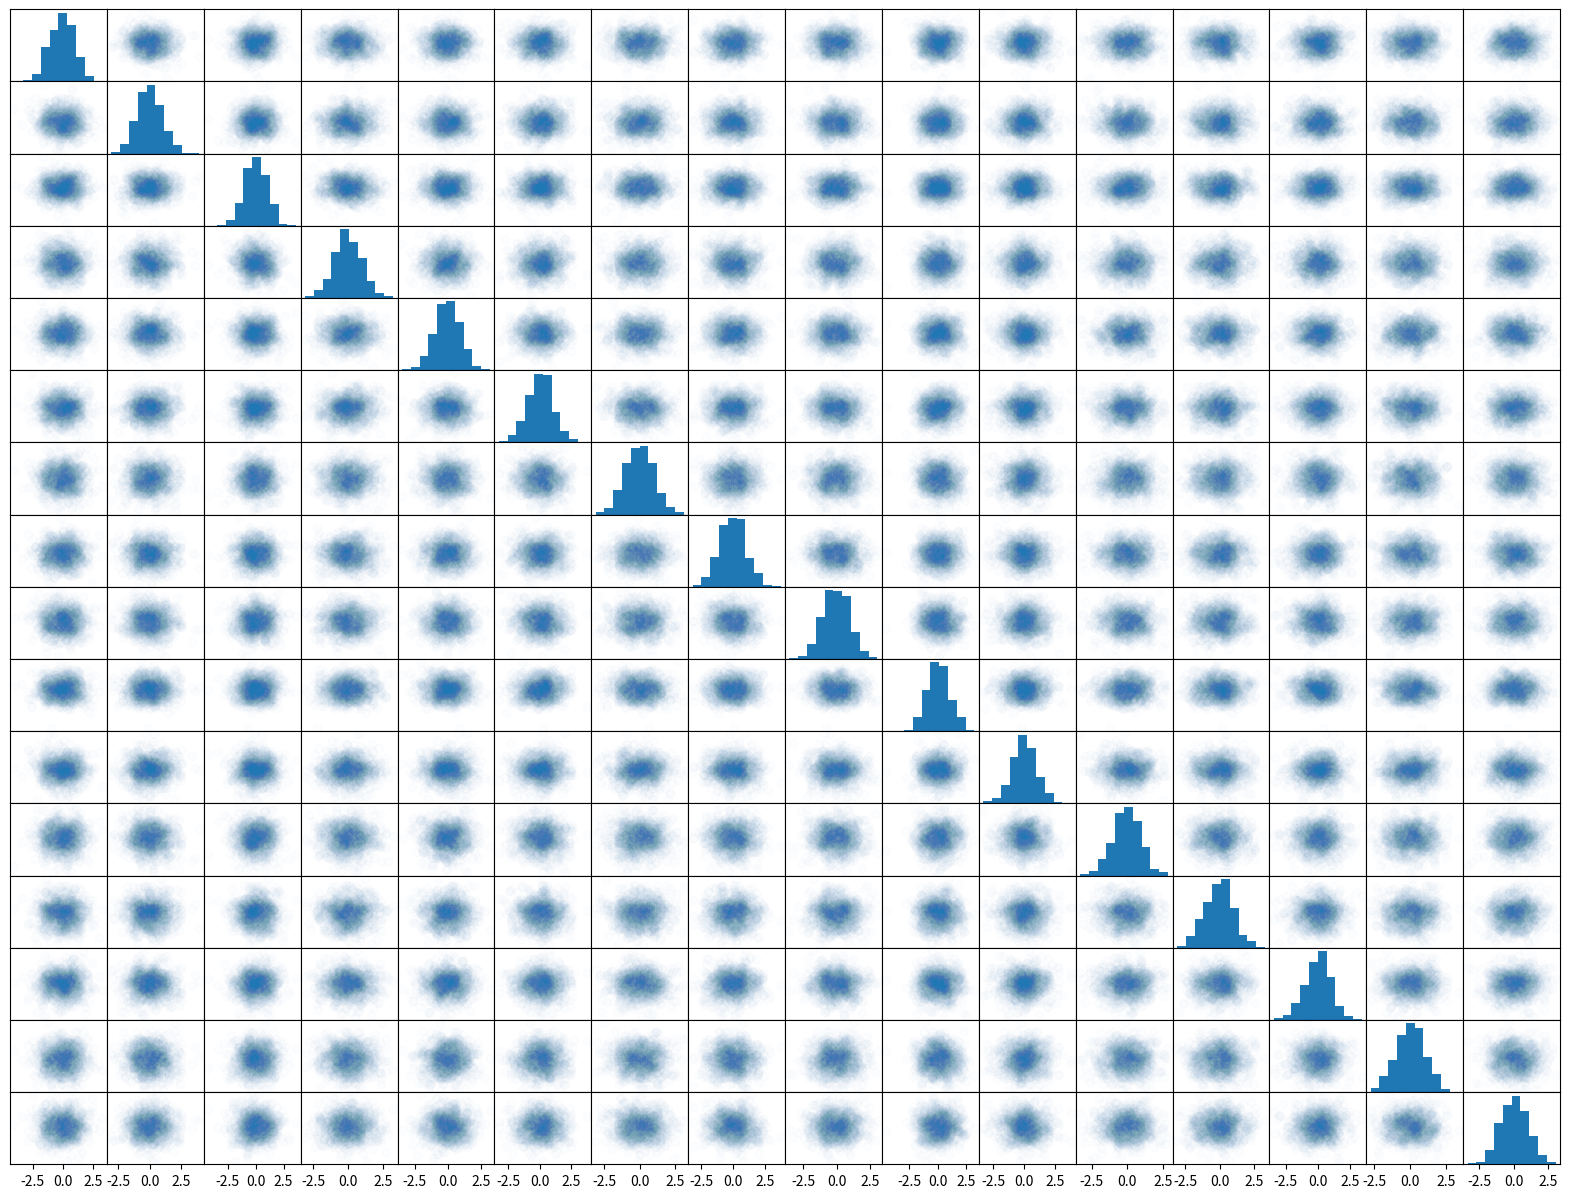

Generate this figure with matplotlib:
import numpy as np
import scipy.stats as st
import matplotlib.pyplot as plt
from matplotlib.tri import Triangulation, TriAnalyzer


def scatter_matrix(data, figure_kws=None, scatter_kws=None, hist_kws=None, contour_kws=None, tri_min_circle=0.01, kde_bw=None):
    num_samples, num_features = data.shape
    if figure_kws is None:
        figure_kws = {}
    if scatter_kws is None:
        scatter_kws = {}
    if hist_kws is None:
        hist_kws = {}
    if contour_kws is None:
        contour_kws = {}
    if kde_bw is None:
        kde_bw = 'scott'
    range_min = np.min(data, axis=0)
    range_max = np.max(data, axis=0)
    middle = (range_max + range_min) / 2
    span = range_max - range_min
    range_max = middle + 1.1 * span / 2
    range_min = middle - 1.1 * span / 2
    fig, ax = plt.subplots(num_features, num_features, **figure_kws)
    fig.subplots_adjust(hspace=0., wspace=0.)
    for i in range(num_features):
        for j in range(num_features):
            if i == j:
                ax[i, j].hist(data[:, i], **hist_kws)
                ax[i, j].set(xlim=[range_min[i], range_max[i]])
            elif j > i:
                ax[i, j].scatter(data[:, j], data[:, i], **scatter_kws)
                ax[i, j].set(xlim=[range_min[j], range_max[j]], ylim=[range_min[i], range_max[i]])
            else:
                ax[i, j].scatter(data[:, j], data[:, i], **scatter_kws)
                # tri = Triangulation(data[:, j], data[:, i])
                # mask = TriAnalyzer(tri).get_flat_tri_mask(tri_min_circle)
                # tri.set_mask(mask)
                # subspace = np.transpose(data[:, [j, i]])
                # kde = st.gaussian_kde(subspace, bw_method=kde_bw).evaluate(subspace)
                # ax[i, j].tricontour(tri, np.log10(kde), **contour_kws)
                ax[i, j].set(xlim=[range_min[j], range_max[j]], ylim=[range_min[i], range_max[i]])
            if i < num_features - 1:
                ax[i, j].set_xticks([])
            ax[i, j].set_yticks([])
    return fig, ax


if __name__ == '__main__':
    data = np.random.randn(1000, 16)

    fig, ax = scatter_matrix(data, figure_kws={'figsize': (20, 15), 'gridspec_kw': {'wspace': 0.0, 'hspace': 0.0}}, scatter_kws={'alpha':0.01})

    plt.show()
